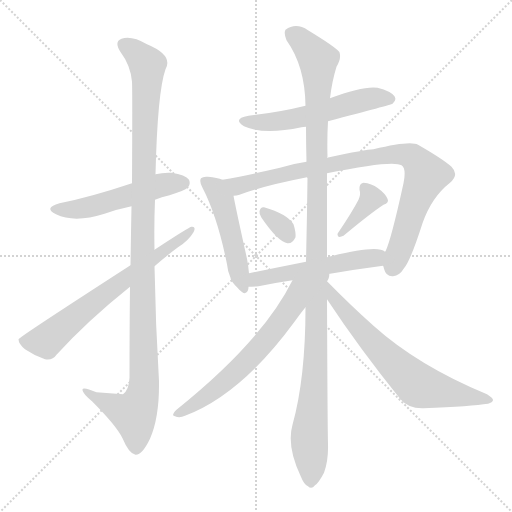
t = 0.00 s
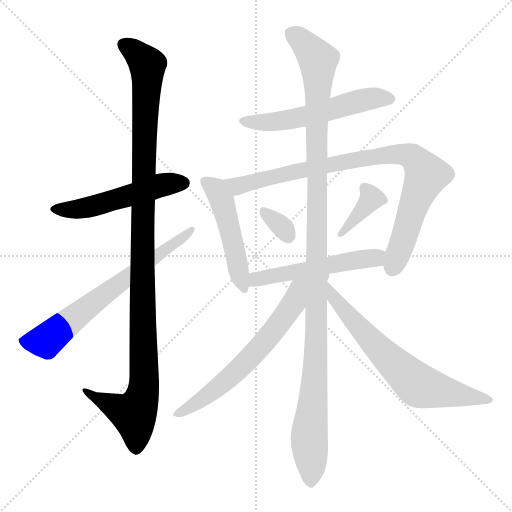
t = 1.98 s
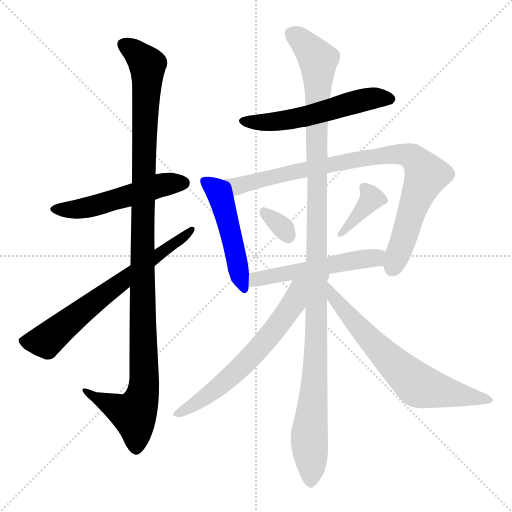
t = 3.96 s
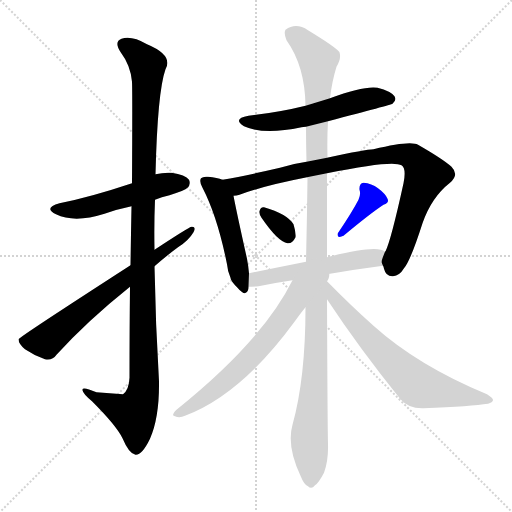
t = 5.93 s
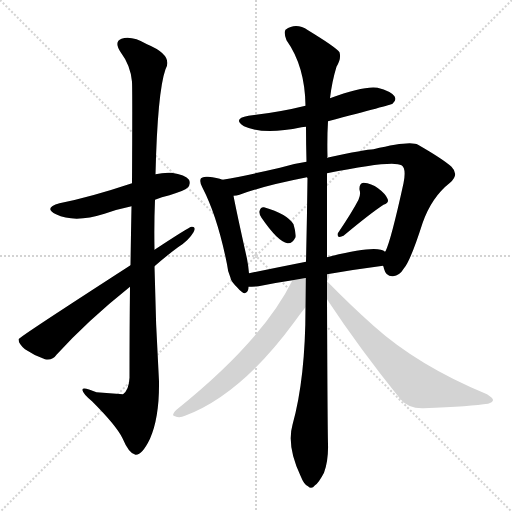
t = 7.91 s
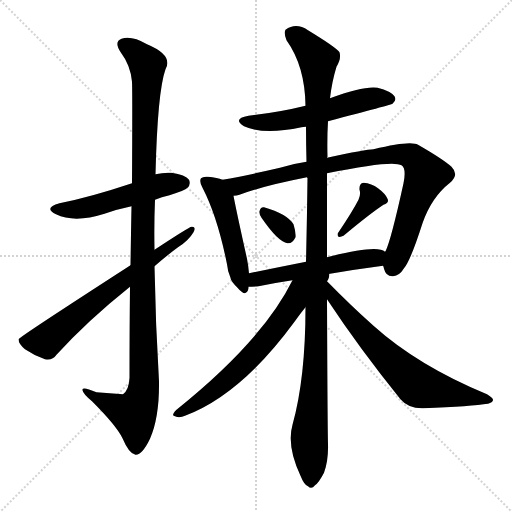
t = 9.89 s

The animated SVG that drew these frames (rendered in a browser with its animation timeline set to each time). Animation: 12 CSS @keyframes rules; one cycle of 9.89 s.

<svg version="1.1" viewBox="0 0 1024 1024" xmlns="http://www.w3.org/2000/svg">
  <g stroke="lightgray" stroke-dasharray="1,1" stroke-width="1" transform="scale(4, 4)">
    <line x1="0" y1="0" x2="256" y2="256"></line>
    <line x1="256" y1="0" x2="0" y2="256"></line>
    <line x1="128" y1="0" x2="128" y2="256"></line>
    <line x1="0" y1="128" x2="256" y2="128"></line>
  </g>
<g transform="scale(1, -1) translate(0, -900)">
   <style type="text/css">
    @keyframes keyframes0 {
      from {
       stroke: blue;
       stroke-dashoffset: 517;
       stroke-width: 128;
       }
       63% {
       animation-timing-function: step-end;
       stroke: blue;
       stroke-dashoffset: 0;
       stroke-width: 128;
       }
       to {
       stroke: black;
       stroke-width: 1024;
       }
       }
       #make-me-a-hanzi-animation-0 {
         animation: keyframes0 0.670736s both;
         animation-delay: 0.000000s;
         animation-timing-function: linear;
       }
    @keyframes keyframes1 {
      from {
       stroke: blue;
       stroke-dashoffset: 1129;
       stroke-width: 128;
       }
       79% {
       animation-timing-function: step-end;
       stroke: blue;
       stroke-dashoffset: 0;
       stroke-width: 128;
       }
       to {
       stroke: black;
       stroke-width: 1024;
       }
       }
       #make-me-a-hanzi-animation-1 {
         animation: keyframes1 1.168783s both;
         animation-delay: 0.670736s;
         animation-timing-function: linear;
       }
    @keyframes keyframes2 {
      from {
       stroke: blue;
       stroke-dashoffset: 673;
       stroke-width: 128;
       }
       69% {
       animation-timing-function: step-end;
       stroke: blue;
       stroke-dashoffset: 0;
       stroke-width: 128;
       }
       to {
       stroke: black;
       stroke-width: 1024;
       }
       }
       #make-me-a-hanzi-animation-2 {
         animation: keyframes2 0.797689s both;
         animation-delay: 1.839518s;
         animation-timing-function: linear;
       }
    @keyframes keyframes3 {
      from {
       stroke: blue;
       stroke-dashoffset: 552;
       stroke-width: 128;
       }
       64% {
       animation-timing-function: step-end;
       stroke: blue;
       stroke-dashoffset: 0;
       stroke-width: 128;
       }
       to {
       stroke: black;
       stroke-width: 1024;
       }
       }
       #make-me-a-hanzi-animation-3 {
         animation: keyframes3 0.699219s both;
         animation-delay: 2.637207s;
         animation-timing-function: linear;
       }
    @keyframes keyframes4 {
      from {
       stroke: blue;
       stroke-dashoffset: 489;
       stroke-width: 128;
       }
       61% {
       animation-timing-function: step-end;
       stroke: blue;
       stroke-dashoffset: 0;
       stroke-width: 128;
       }
       to {
       stroke: black;
       stroke-width: 1024;
       }
       }
       #make-me-a-hanzi-animation-4 {
         animation: keyframes4 0.647949s both;
         animation-delay: 3.336426s;
         animation-timing-function: linear;
       }
    @keyframes keyframes5 {
      from {
       stroke: blue;
       stroke-dashoffset: 882;
       stroke-width: 128;
       }
       74% {
       animation-timing-function: step-end;
       stroke: blue;
       stroke-dashoffset: 0;
       stroke-width: 128;
       }
       to {
       stroke: black;
       stroke-width: 1024;
       }
       }
       #make-me-a-hanzi-animation-5 {
         animation: keyframes5 0.967773s both;
         animation-delay: 3.984375s;
         animation-timing-function: linear;
       }
    @keyframes keyframes6 {
      from {
       stroke: blue;
       stroke-dashoffset: 321;
       stroke-width: 128;
       }
       51% {
       animation-timing-function: step-end;
       stroke: blue;
       stroke-dashoffset: 0;
       stroke-width: 128;
       }
       to {
       stroke: black;
       stroke-width: 1024;
       }
       }
       #make-me-a-hanzi-animation-6 {
         animation: keyframes6 0.511230s both;
         animation-delay: 4.952148s;
         animation-timing-function: linear;
       }
    @keyframes keyframes7 {
      from {
       stroke: blue;
       stroke-dashoffset: 376;
       stroke-width: 128;
       }
       55% {
       animation-timing-function: step-end;
       stroke: blue;
       stroke-dashoffset: 0;
       stroke-width: 128;
       }
       to {
       stroke: black;
       stroke-width: 1024;
       }
       }
       #make-me-a-hanzi-animation-7 {
         animation: keyframes7 0.555990s both;
         animation-delay: 5.463379s;
         animation-timing-function: linear;
       }
    @keyframes keyframes8 {
      from {
       stroke: blue;
       stroke-dashoffset: 525;
       stroke-width: 128;
       }
       63% {
       animation-timing-function: step-end;
       stroke: blue;
       stroke-dashoffset: 0;
       stroke-width: 128;
       }
       to {
       stroke: black;
       stroke-width: 1024;
       }
       }
       #make-me-a-hanzi-animation-8 {
         animation: keyframes8 0.677246s both;
         animation-delay: 6.019368s;
         animation-timing-function: linear;
       }
    @keyframes keyframes9 {
      from {
       stroke: blue;
       stroke-dashoffset: 1171;
       stroke-width: 128;
       }
       79% {
       animation-timing-function: step-end;
       stroke: blue;
       stroke-dashoffset: 0;
       stroke-width: 128;
       }
       to {
       stroke: black;
       stroke-width: 1024;
       }
       }
       #make-me-a-hanzi-animation-9 {
         animation: keyframes9 1.202962s both;
         animation-delay: 6.696615s;
         animation-timing-function: linear;
       }
    @keyframes keyframes10 {
      from {
       stroke: blue;
       stroke-dashoffset: 660;
       stroke-width: 128;
       }
       68% {
       animation-timing-function: step-end;
       stroke: blue;
       stroke-dashoffset: 0;
       stroke-width: 128;
       }
       to {
       stroke: black;
       stroke-width: 1024;
       }
       }
       #make-me-a-hanzi-animation-10 {
         animation: keyframes10 0.787109s both;
         animation-delay: 7.899577s;
         animation-timing-function: linear;
       }
    @keyframes keyframes11 {
      from {
       stroke: blue;
       stroke-dashoffset: 673;
       stroke-width: 128;
       }
       69% {
       animation-timing-function: step-end;
       stroke: blue;
       stroke-dashoffset: 0;
       stroke-width: 128;
       }
       to {
       stroke: black;
       stroke-width: 1024;
       }
       }
       #make-me-a-hanzi-animation-11 {
         animation: keyframes11 0.797689s both;
         animation-delay: 8.686686s;
         animation-timing-function: linear;
       }
</style>
<path d="M 310.0 500.5 Q 323.0 506.5 339.0 509.5 Q 370.0 519.5 375.0 524.5 Q 382.0 531.5 378.0 540.5 Q 371.0 550.5 343.0 554.5 Q 327.0 555.5 311.0 551.5 L 264.0 533.5 Q 180.0 505.5 119.0 493.5 Q 86.0 484.5 112.0 471.5 Q 149.0 453.5 209.0 472.5 Q 234.0 481.5 263.0 487.5 L 310.0 500.5 Z" fill="lightgray"></path> 
<path d="M 260.0 326.5 Q 259.0 244.5 259.0 144.5 Q 258.0 120.5 246.0 111.5 L 193.0 115.5 Q 163.0 128.5 165.0 119.5 Q 166.0 112.5 184.0 97.5 Q 233.0 48.5 245.0 23.5 Q 258.0 -7.5 271.0 -9.5 Q 284.0 -10.5 300.0 22.5 Q 319.0 65.5 318.0 137.5 Q 311.0 252.5 309.0 367.5 L 309.0 400.5 Q 308.0 451.5 310.0 500.5 L 311.0 551.5 Q 315.0 716.5 331.0 761.5 Q 347.0 789.5 294.0 811.5 Q 263.0 829.5 243.0 822.5 Q 227.0 816.5 242.0 794.5 Q 261.0 769.5 264.0 736.5 Q 265.0 717.5 264.0 533.5 L 263.0 487.5 Q 262.0 435.5 261.0 369.5 L 260.0 326.5 Z" fill="lightgray"></path> 
<path d="M 261.0 369.5 Q 38.0 225.5 37.0 221.5 Q 37.0 212.5 50.0 201.5 Q 69.0 188.5 90.0 181.5 Q 105.0 178.5 113.0 190.5 Q 176.0 259.5 260.0 326.5 L 309.0 367.5 Q 333.0 388.5 356.0 405.5 Q 377.0 418.5 387.0 435.5 Q 393.0 447.5 383.0 446.5 Q 379.0 446.5 309.0 400.5 L 261.0 369.5 Z" fill="lightgray"></path> 
<path d="M 656.0 657.5 Q 782.0 690.5 785.0 692.5 Q 794.0 699.5 789.0 707.5 Q 782.0 717.5 755.0 724.5 Q 727.0 728.5 660.0 703.5 L 611.0 688.5 Q 559.0 675.5 497.0 668.5 Q 464.0 662.5 488.0 647.5 Q 527.0 629.5 603.0 645.5 Q 606.0 646.5 612.0 646.5 L 656.0 657.5 Z" fill="lightgray"></path> 
<path d="M 445.0 540.5 Q 435.0 544.5 416.0 546.5 Q 406.0 547.5 402.0 543.5 Q 398.0 537.5 405.0 524.5 Q 435.0 466.5 454.0 371.5 Q 455.0 358.5 461.0 344.5 Q 461.0 338.5 475.0 324.5 Q 491.0 305.5 496.0 319.5 Q 497.0 323.5 497.0 326.5 L 498.0 353.5 Q 497.0 366.5 494.0 382.5 Q 473.0 476.5 467.0 508.5 C 462.0 535.5 462.0 535.5 445.0 540.5 Z" fill="lightgray"></path> 
<path d="M 766.0 368.5 Q 767.0 367.5 768.0 362.5 Q 772.0 346.5 786.0 347.5 Q 799.0 348.5 808.0 363.5 Q 821.0 378.5 845.0 453.5 Q 863.0 505.5 900.0 534.5 Q 919.0 550.5 903.0 566.5 Q 885.0 582.5 836.0 610.5 Q 821.0 619.5 747.0 601.5 Q 732.0 601.5 654.0 584.5 L 613.0 576.5 Q 585.0 572.5 560.0 564.5 Q 491.0 548.5 445.0 540.5 C 415.0 535.5 438.0 501.5 467.0 508.5 Q 473.0 508.5 479.0 510.5 Q 527.0 528.5 614.0 545.5 L 654.0 553.5 Q 786.0 580.5 803.0 569.5 Q 813.0 563.5 807.0 533.5 Q 782.0 419.5 771.0 397.5 Q 770.0 397.5 770.0 396.5 C 762.0 376.5 762.0 376.5 766.0 368.5 Z" fill="lightgray"></path> 
<path d="M 523.0 464.5 Q 556.0 416.5 575.0 413.5 Q 585.0 412.5 591.0 425.5 Q 592.0 435.5 587.0 451.5 Q 574.0 472.5 528.0 485.5 Q 521.0 486.5 519.0 477.5 Q 518.0 471.5 523.0 464.5 Z" fill="lightgray"></path> 
<path d="M 717.0 500.5 Q 704.0 475.5 677.0 435.5 Q 673.0 431.5 677.0 426.5 Q 681.0 425.5 687.0 428.5 Q 741.0 473.5 767.0 490.5 Q 779.0 494.5 775.0 502.5 Q 771.0 512.5 756.0 523.5 Q 743.0 533.5 727.0 534.5 Q 718.0 533.5 719.0 520.5 Q 722.0 511.5 717.0 500.5 Z" fill="lightgray"></path> 
<path d="M 654.0 351.5 Q 712.0 361.5 766.0 368.5 C 796.0 372.5 797.0 383.5 770.0 396.5 Q 755.0 411.5 654.0 385.5 L 612.0 376.5 Q 552.0 364.5 498.0 353.5 C 469.0 347.5 467.0 325.5 497.0 326.5 Q 504.0 326.5 517.0 327.5 Q 551.0 334.5 585.0 339.5 L 654.0 351.5 Z" fill="lightgray"></path> 
<path d="M 654.0 584.5 Q 654.0 585.5 655.0 586.5 Q 654.0 623.5 656.0 657.5 L 660.0 703.5 Q 664.0 737.5 673.0 766.5 Q 683.0 782.5 679.0 795.5 Q 672.0 805.5 616.0 839.5 Q 592.0 855.5 571.0 840.5 Q 567.0 834.5 573.0 819.5 Q 610.0 767.5 611.0 688.5 L 612.0 646.5 Q 612.0 613.5 613.0 576.5 L 614.0 545.5 L 615.0 543.5 Q 614.0 462.5 612.0 376.5 L 611.0 285.5 Q 611.0 143.5 585.0 50.5 Q 573.0 8.5 601.0 -51.5 Q 608.0 -69.5 616.0 -72.5 Q 623.0 -79.5 630.0 -70.5 Q 637.0 -66.5 648.0 -45.5 Q 657.0 -20.5 656.0 11.5 Q 655.0 51.5 654.0 301.5 L 654.0 385.5 Q 654.0 461.5 654.0 553.5 L 654.0 584.5 Z" fill="lightgray"></path> 
<path d="M 654.0 337.5 C 673.0 360.5 630.0 426.5 585.0 339.5 Q 525.0 218.5 353.0 80.5 Q 341.0 68.5 350.0 67.5 Q 359.0 63.5 370.0 68.5 Q 482.0 110.5 589.0 256.5 Q 602.0 274.5 611.0 285.5 C 630.0 309.5 654.0 335.5 654.0 337.5 Z" fill="lightgray"></path> 
<path d="M 654.0 301.5 Q 718.0 204.5 801.0 101.5 Q 817.0 82.5 847.0 83.5 Q 944.0 87.5 976.0 92.5 Q 985.0 95.5 986.0 99.5 Q 987.0 103.5 974.0 111.5 Q 836.0 168.5 747.0 248.5 Q 702.0 288.5 654.0 337.5 C 633.0 358.5 637.0 326.5 654.0 301.5 Z" fill="lightgray"></path> 
      <clipPath id="make-me-a-hanzi-clip-0">
      <path d="M 310.0 500.5 Q 323.0 506.5 339.0 509.5 Q 370.0 519.5 375.0 524.5 Q 382.0 531.5 378.0 540.5 Q 371.0 550.5 343.0 554.5 Q 327.0 555.5 311.0 551.5 L 264.0 533.5 Q 180.0 505.5 119.0 493.5 Q 86.0 484.5 112.0 471.5 Q 149.0 453.5 209.0 472.5 Q 234.0 481.5 263.0 487.5 L 310.0 500.5 Z" fill="lightgray"></path>
      </clipPath>
      <path clip-path="url(#make-me-a-hanzi-clip-0)" d="M 113.0 483.5 L 180.0 485.5 L 313.0 527.5 L 367.0 534.5 " fill="none" id="make-me-a-hanzi-animation-0" stroke-dasharray="389 778" stroke-linecap="round"></path>

      <clipPath id="make-me-a-hanzi-clip-1">
      <path d="M 260.0 326.5 Q 259.0 244.5 259.0 144.5 Q 258.0 120.5 246.0 111.5 L 193.0 115.5 Q 163.0 128.5 165.0 119.5 Q 166.0 112.5 184.0 97.5 Q 233.0 48.5 245.0 23.5 Q 258.0 -7.5 271.0 -9.5 Q 284.0 -10.5 300.0 22.5 Q 319.0 65.5 318.0 137.5 Q 311.0 252.5 309.0 367.5 L 309.0 400.5 Q 308.0 451.5 310.0 500.5 L 311.0 551.5 Q 315.0 716.5 331.0 761.5 Q 347.0 789.5 294.0 811.5 Q 263.0 829.5 243.0 822.5 Q 227.0 816.5 242.0 794.5 Q 261.0 769.5 264.0 736.5 Q 265.0 717.5 264.0 533.5 L 263.0 487.5 Q 262.0 435.5 261.0 369.5 L 260.0 326.5 Z" fill="lightgray"></path>
      </clipPath>
      <path clip-path="url(#make-me-a-hanzi-clip-1)" d="M 250.0 808.5 L 275.0 792.5 L 295.0 769.5 L 286.0 573.5 L 288.0 128.5 L 282.0 98.5 L 268.0 71.5 L 182.0 109.5 L 181.0 116.5 L 171.0 116.5 " fill="none" id="make-me-a-hanzi-animation-1" stroke-dasharray="1001 2002" stroke-linecap="round"></path>

      <clipPath id="make-me-a-hanzi-clip-2">
      <path d="M 261.0 369.5 Q 38.0 225.5 37.0 221.5 Q 37.0 212.5 50.0 201.5 Q 69.0 188.5 90.0 181.5 Q 105.0 178.5 113.0 190.5 Q 176.0 259.5 260.0 326.5 L 309.0 367.5 Q 333.0 388.5 356.0 405.5 Q 377.0 418.5 387.0 435.5 Q 393.0 447.5 383.0 446.5 Q 379.0 446.5 309.0 400.5 L 261.0 369.5 Z" fill="lightgray"></path>
      </clipPath>
      <path clip-path="url(#make-me-a-hanzi-clip-2)" d="M 42.0 217.5 L 93.0 218.5 L 232.0 331.5 L 384.0 440.5 " fill="none" id="make-me-a-hanzi-animation-2" stroke-dasharray="545 1090" stroke-linecap="round"></path>

      <clipPath id="make-me-a-hanzi-clip-3">
      <path d="M 656.0 657.5 Q 782.0 690.5 785.0 692.5 Q 794.0 699.5 789.0 707.5 Q 782.0 717.5 755.0 724.5 Q 727.0 728.5 660.0 703.5 L 611.0 688.5 Q 559.0 675.5 497.0 668.5 Q 464.0 662.5 488.0 647.5 Q 527.0 629.5 603.0 645.5 Q 606.0 646.5 612.0 646.5 L 656.0 657.5 Z" fill="lightgray"></path>
      </clipPath>
      <path clip-path="url(#make-me-a-hanzi-clip-3)" d="M 490.0 659.5 L 518.0 654.5 L 573.0 659.5 L 664.0 679.5 L 722.0 699.5 L 780.0 701.5 " fill="none" id="make-me-a-hanzi-animation-3" stroke-dasharray="424 848" stroke-linecap="round"></path>

      <clipPath id="make-me-a-hanzi-clip-4">
      <path d="M 445.0 540.5 Q 435.0 544.5 416.0 546.5 Q 406.0 547.5 402.0 543.5 Q 398.0 537.5 405.0 524.5 Q 435.0 466.5 454.0 371.5 Q 455.0 358.5 461.0 344.5 Q 461.0 338.5 475.0 324.5 Q 491.0 305.5 496.0 319.5 Q 497.0 323.5 497.0 326.5 L 498.0 353.5 Q 497.0 366.5 494.0 382.5 Q 473.0 476.5 467.0 508.5 C 462.0 535.5 462.0 535.5 445.0 540.5 Z" fill="lightgray"></path>
      </clipPath>
      <path clip-path="url(#make-me-a-hanzi-clip-4)" d="M 410.0 538.5 L 431.0 521.5 L 444.0 499.5 L 486.0 324.5 " fill="none" id="make-me-a-hanzi-animation-4" stroke-dasharray="361 722" stroke-linecap="round"></path>

      <clipPath id="make-me-a-hanzi-clip-5">
      <path d="M 766.0 368.5 Q 767.0 367.5 768.0 362.5 Q 772.0 346.5 786.0 347.5 Q 799.0 348.5 808.0 363.5 Q 821.0 378.5 845.0 453.5 Q 863.0 505.5 900.0 534.5 Q 919.0 550.5 903.0 566.5 Q 885.0 582.5 836.0 610.5 Q 821.0 619.5 747.0 601.5 Q 732.0 601.5 654.0 584.5 L 613.0 576.5 Q 585.0 572.5 560.0 564.5 Q 491.0 548.5 445.0 540.5 C 415.0 535.5 438.0 501.5 467.0 508.5 Q 473.0 508.5 479.0 510.5 Q 527.0 528.5 614.0 545.5 L 654.0 553.5 Q 786.0 580.5 803.0 569.5 Q 813.0 563.5 807.0 533.5 Q 782.0 419.5 771.0 397.5 Q 770.0 397.5 770.0 396.5 C 762.0 376.5 762.0 376.5 766.0 368.5 Z" fill="lightgray"></path>
      </clipPath>
      <path clip-path="url(#make-me-a-hanzi-clip-5)" d="M 452.0 537.5 L 475.0 528.5 L 726.0 583.5 L 783.0 592.5 L 824.0 586.5 L 853.0 549.5 L 784.0 363.5 " fill="none" id="make-me-a-hanzi-animation-5" stroke-dasharray="754 1508" stroke-linecap="round"></path>

      <clipPath id="make-me-a-hanzi-clip-6">
      <path d="M 523.0 464.5 Q 556.0 416.5 575.0 413.5 Q 585.0 412.5 591.0 425.5 Q 592.0 435.5 587.0 451.5 Q 574.0 472.5 528.0 485.5 Q 521.0 486.5 519.0 477.5 Q 518.0 471.5 523.0 464.5 Z" fill="lightgray"></path>
      </clipPath>
      <path clip-path="url(#make-me-a-hanzi-clip-6)" d="M 530.0 473.5 L 563.0 447.5 L 576.0 428.5 " fill="none" id="make-me-a-hanzi-animation-6" stroke-dasharray="193 386" stroke-linecap="round"></path>

      <clipPath id="make-me-a-hanzi-clip-7">
      <path d="M 717.0 500.5 Q 704.0 475.5 677.0 435.5 Q 673.0 431.5 677.0 426.5 Q 681.0 425.5 687.0 428.5 Q 741.0 473.5 767.0 490.5 Q 779.0 494.5 775.0 502.5 Q 771.0 512.5 756.0 523.5 Q 743.0 533.5 727.0 534.5 Q 718.0 533.5 719.0 520.5 Q 722.0 511.5 717.0 500.5 Z" fill="lightgray"></path>
      </clipPath>
      <path clip-path="url(#make-me-a-hanzi-clip-7)" d="M 729.0 524.5 L 743.0 503.5 L 681.0 431.5 " fill="none" id="make-me-a-hanzi-animation-7" stroke-dasharray="248 496" stroke-linecap="round"></path>

      <clipPath id="make-me-a-hanzi-clip-8">
      <path d="M 654.0 351.5 Q 712.0 361.5 766.0 368.5 C 796.0 372.5 797.0 383.5 770.0 396.5 Q 755.0 411.5 654.0 385.5 L 612.0 376.5 Q 552.0 364.5 498.0 353.5 C 469.0 347.5 467.0 325.5 497.0 326.5 Q 504.0 326.5 517.0 327.5 Q 551.0 334.5 585.0 339.5 L 654.0 351.5 Z" fill="lightgray"></path>
      </clipPath>
      <path clip-path="url(#make-me-a-hanzi-clip-8)" d="M 501.0 333.5 L 521.0 343.5 L 763.0 390.5 " fill="none" id="make-me-a-hanzi-animation-8" stroke-dasharray="397 794" stroke-linecap="round"></path>

      <clipPath id="make-me-a-hanzi-clip-9">
      <path d="M 654.0 584.5 Q 654.0 585.5 655.0 586.5 Q 654.0 623.5 656.0 657.5 L 660.0 703.5 Q 664.0 737.5 673.0 766.5 Q 683.0 782.5 679.0 795.5 Q 672.0 805.5 616.0 839.5 Q 592.0 855.5 571.0 840.5 Q 567.0 834.5 573.0 819.5 Q 610.0 767.5 611.0 688.5 L 612.0 646.5 Q 612.0 613.5 613.0 576.5 L 614.0 545.5 L 615.0 543.5 Q 614.0 462.5 612.0 376.5 L 611.0 285.5 Q 611.0 143.5 585.0 50.5 Q 573.0 8.5 601.0 -51.5 Q 608.0 -69.5 616.0 -72.5 Q 623.0 -79.5 630.0 -70.5 Q 637.0 -66.5 648.0 -45.5 Q 657.0 -20.5 656.0 11.5 Q 655.0 51.5 654.0 301.5 L 654.0 385.5 Q 654.0 461.5 654.0 553.5 L 654.0 584.5 Z" fill="lightgray"></path>
      </clipPath>
      <path clip-path="url(#make-me-a-hanzi-clip-9)" d="M 583.0 834.5 L 636.0 780.5 L 634.0 263.5 L 619.0 33.5 L 621.0 -58.5 " fill="none" id="make-me-a-hanzi-animation-9" stroke-dasharray="1043 2086" stroke-linecap="round"></path>

      <clipPath id="make-me-a-hanzi-clip-10">
      <path d="M 654.0 337.5 C 673.0 360.5 630.0 426.5 585.0 339.5 Q 525.0 218.5 353.0 80.5 Q 341.0 68.5 350.0 67.5 Q 359.0 63.5 370.0 68.5 Q 482.0 110.5 589.0 256.5 Q 602.0 274.5 611.0 285.5 C 630.0 309.5 654.0 335.5 654.0 337.5 Z" fill="lightgray"></path>
      </clipPath>
      <path clip-path="url(#make-me-a-hanzi-clip-10)" d="M 648.0 344.5 L 602.0 315.5 L 544.0 233.5 L 457.0 142.5 L 356.0 72.5 " fill="none" id="make-me-a-hanzi-animation-10" stroke-dasharray="532 1064" stroke-linecap="round"></path>

      <clipPath id="make-me-a-hanzi-clip-11">
      <path d="M 654.0 301.5 Q 718.0 204.5 801.0 101.5 Q 817.0 82.5 847.0 83.5 Q 944.0 87.5 976.0 92.5 Q 985.0 95.5 986.0 99.5 Q 987.0 103.5 974.0 111.5 Q 836.0 168.5 747.0 248.5 Q 702.0 288.5 654.0 337.5 C 633.0 358.5 637.0 326.5 654.0 301.5 Z" fill="lightgray"></path>
      </clipPath>
      <path clip-path="url(#make-me-a-hanzi-clip-11)" d="M 659.0 331.5 L 666.0 307.5 L 727.0 234.5 L 829.0 134.5 L 876.0 118.5 L 979.0 99.5 " fill="none" id="make-me-a-hanzi-animation-11" stroke-dasharray="545 1090" stroke-linecap="round"></path>

</g>
</svg>
